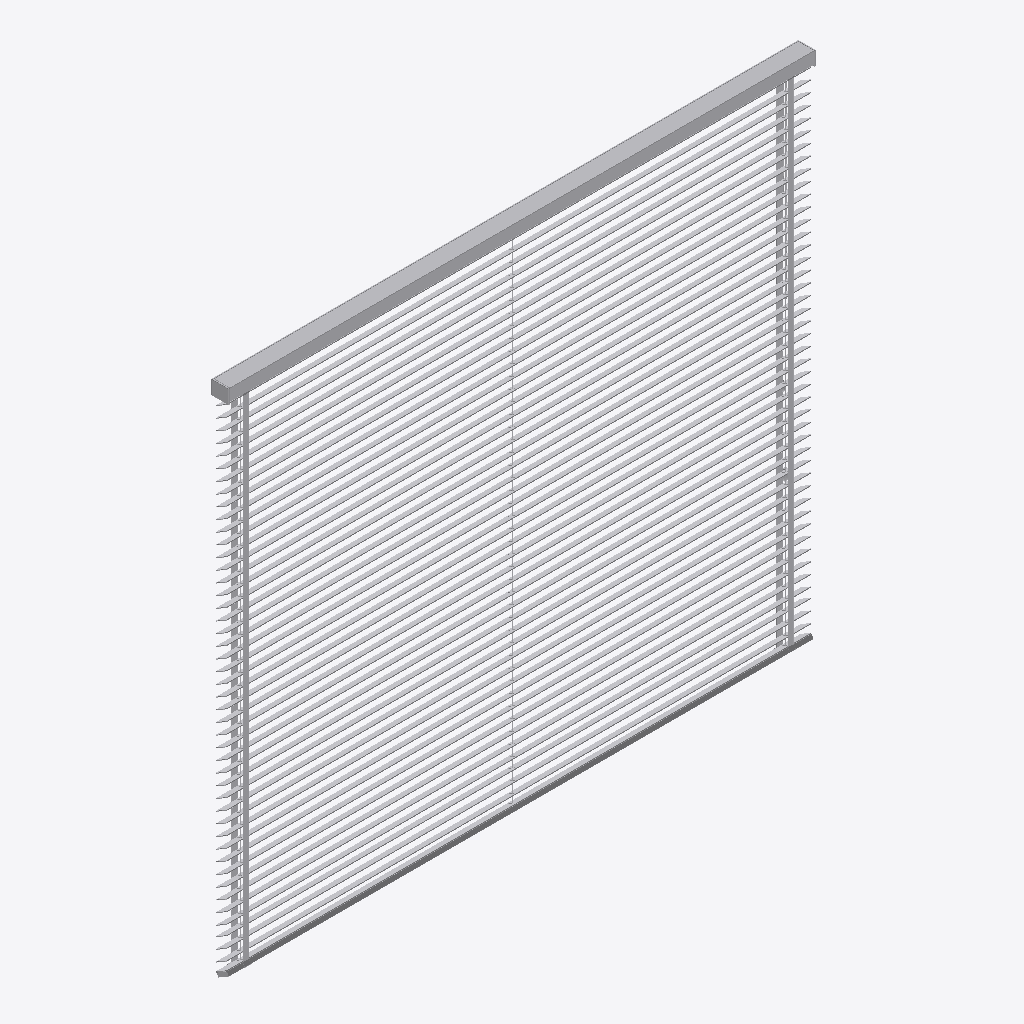
Isometric view of an IFC building model (IFC-SPF (STEP), schema IFC4, length unit millimetre), seen from the south-west, elements coloured by IFC class: 1 other element (light grey).
Extent 1.8 m × 0.1 m × 1.6 m (x, y, z). Storeys (2): FUR at 0.00 m; KITCHEN at 0.00 m. Elements (1): 1 IfcBuildingElementProxy.

HEADER;
FILE_DESCRIPTION(('ViewDefinition [CoordinationView]'),'2;1');
FILE_NAME('','2026-09-09T18:14:09',(''),(''),'IfcOpenShell 0.8.4-e8eb5e4','IfcOpenShell 0.8.4-e8eb5e4','');
FILE_SCHEMA(('IFC4'));
ENDSEC;
DATA;
#1=IFCPROJECT('3hFmn2ED14Ofwsj$DzZ0HC',$,'My Project',$,$,$,$,(#2,#7),#10);
#18=IFCSITE('3iWnpcHW54tQCcUMk_yOsj',$,'My Site',$,$,#19,$,$,$,$,$,$,$,$);
#24=IFCBUILDING('0aVVbcf_9A9x07_Nod0gAP',#25,'My Building',$,$,#31,$,$,$,$,$,$);
#36=IFCBUILDINGSTOREY('1VjEk5I8XFmfiAYaLk_F_7',#37,'FUR',$,$,#38,$,$,$,$);
#43=IFCBUILDINGSTOREY('22zTIYgzr47fDMM4$n34hF',#44,'KITCHEN',$,$,#49,$,$,$,$);
#54=IFCBUILDINGELEMENTPROXY('1O9JRXCI56VRUbpuLJy86Z',#55,'sxb010',$,'KITCHEN',#56,#61,$,.USERDEFINED.);
ENDSEC;
